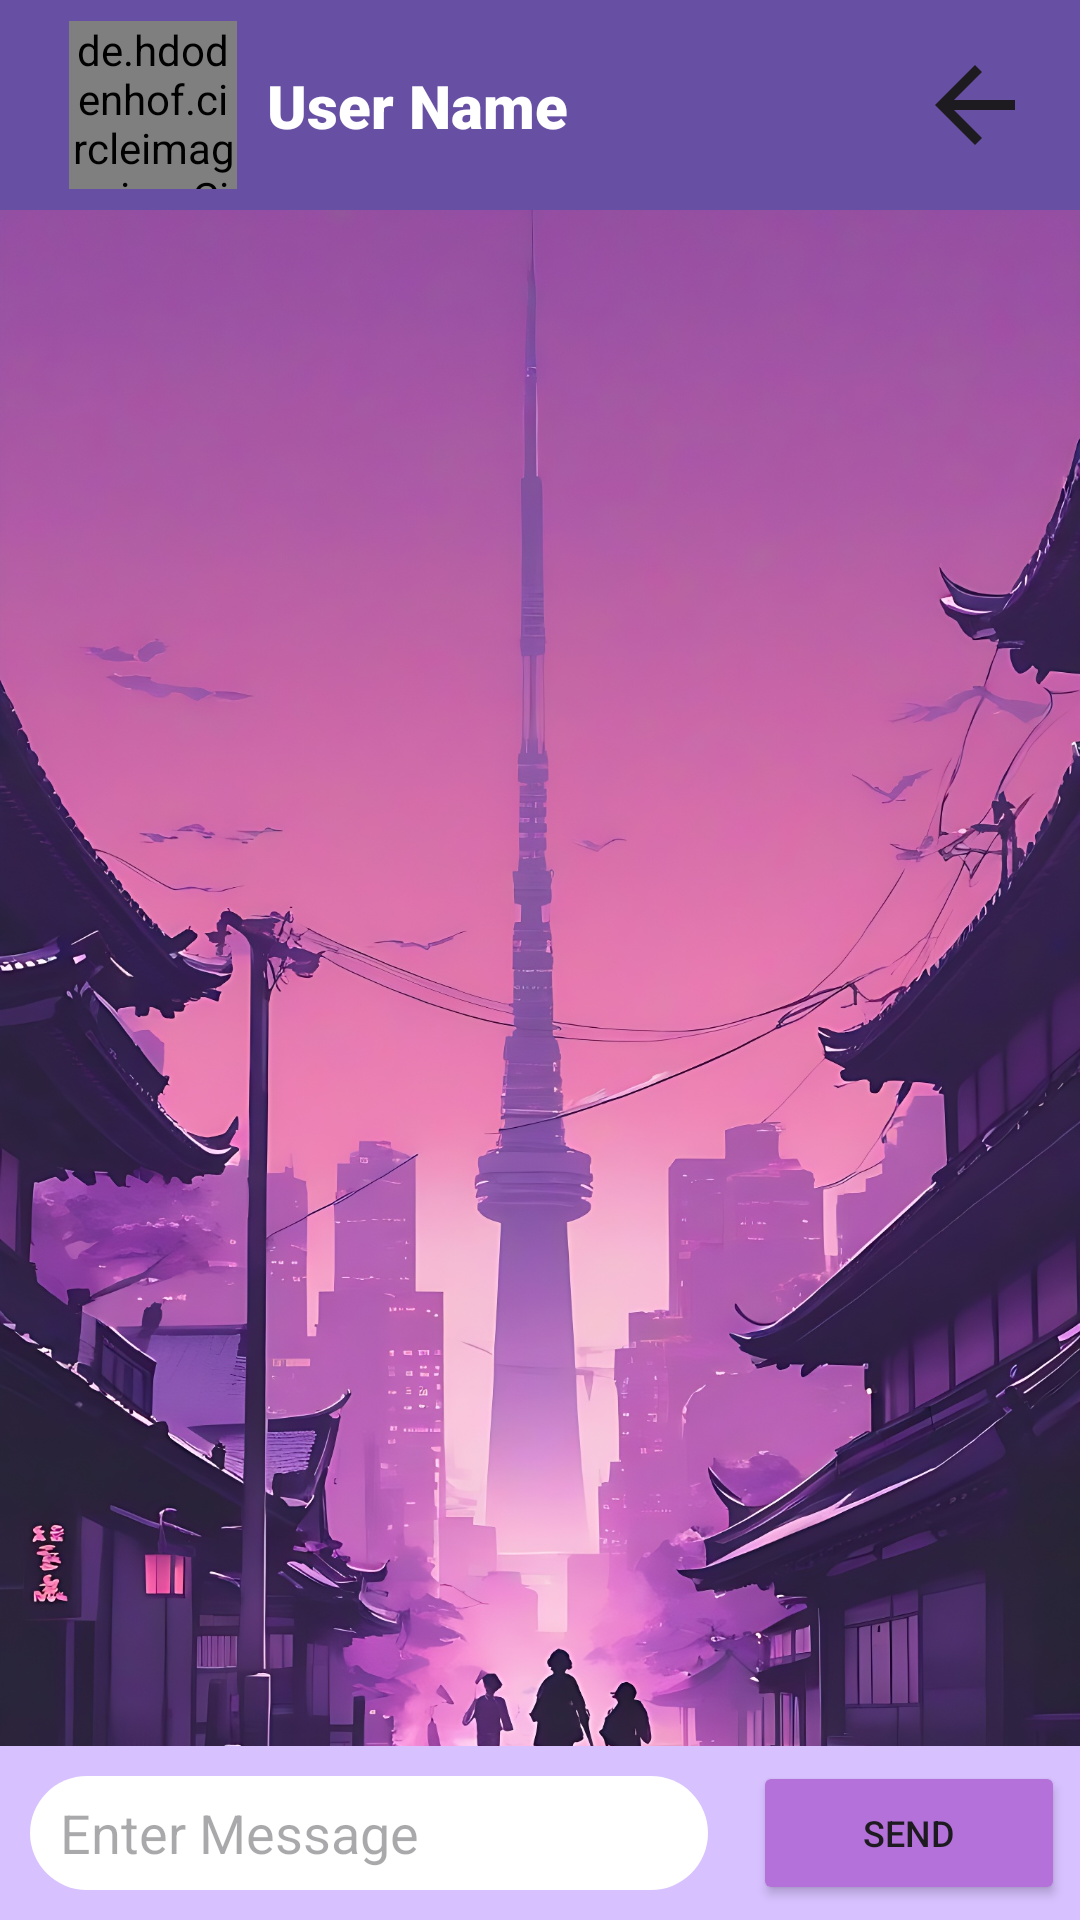

Layout XML and referenced resources for this Android screen:
<!-- AndroidManifest.xml: application theme Theme.WhattsApp -->
<!-- res/layout/activity_chat_detail.xml -->
<?xml version="1.0" encoding="utf-8"?>
<RelativeLayout xmlns:android="http://schemas.android.com/apk/res/android"
    xmlns:app="http://schemas.android.com/apk/res-auto"
    xmlns:tools="http://schemas.android.com/tools"
    android:layout_width="match_parent"
    android:layout_height="match_parent"

    android:background="@drawable/bg_app_3"
    android:textAlignment="viewEnd"
    tools:context=".ChatDetailActivity">

    <com.google.android.material.appbar.MaterialToolbar
        android:id="@+id/materialToolbar"
        android:layout_width="match_parent"
        android:layout_height="wrap_content"
        android:background="?attr/colorPrimary"
        android:minHeight="?attr/actionBarSize"
        android:theme="?attr/actionBarTheme">

        <androidx.constraintlayout.widget.ConstraintLayout
            android:layout_width="match_parent"
            android:layout_height="match_parent">

            <ImageView
                android:id="@+id/backArrow"
                android:layout_width="40dp"
                android:layout_height="40dp"

                android:layout_marginEnd="15dp"
                app:layout_constraintBottom_toBottomOf="parent"
                app:layout_constraintEnd_toEndOf="parent"
                app:layout_constraintTop_toTopOf="parent"
                app:srcCompat="?attr/homeAsUpIndicator" />

            <de.hdodenhof.circleimageview.CircleImageView
                android:id="@+id/ivProfileImage"
                android:layout_width="56dp"
                android:layout_height="56dp"
                android:layout_margin="7dp"
                android:src="@drawable/pfp"
                app:civ_border_color="#FF000000"
                app:civ_border_width="2dp"
                app:layout_constraintBottom_toBottomOf="parent"
                app:layout_constraintStart_toStartOf="parent"
                app:layout_constraintTop_toTopOf="parent" />

            <TextView
                android:id="@+id/textView"
                android:layout_width="wrap_content"
                android:layout_height="wrap_content"
                android:layout_marginStart="10dp"
                android:fontFamily="sans-serif-black"
                android:text="User Name"
                android:textColor="@color/white"
                android:textSize="20sp"
                app:layout_constraintBottom_toBottomOf="parent"
                app:layout_constraintStart_toEndOf="@id/ivProfileImage"
                app:layout_constraintTop_toTopOf="parent" />
        </androidx.constraintlayout.widget.ConstraintLayout>
    </com.google.android.material.appbar.MaterialToolbar>

    <androidx.recyclerview.widget.RecyclerView
        android:id="@+id/chatRecyclerView"
        android:layout_width="match_parent"
        android:layout_height="match_parent"
        android:layout_above="@id/linear"
        android:layout_below="@id/materialToolbar"></androidx.recyclerview.widget.RecyclerView>

    <LinearLayout
        android:id="@+id/linear"
        android:layout_width="match_parent"
        android:layout_height="wrap_content"
        android:layout_alignParentBottom="true"
        android:background="#D7C1FF"

        android:backgroundTint="#D7C1FF"
        android:orientation="horizontal">

        <EditText
            android:id="@+id/editTextText"
            android:layout_width="wrap_content"
            android:layout_height="match_parent"
            android:layout_margin="10dp"
            android:layout_weight="1"
            android:background="@drawable/bg_edit_text"
            android:ems="10"
            android:hint="Enter Message"
            android:inputType="text"
            android:paddingLeft="10dp" />

        <Button
            android:id="@+id/sendButton"
            android:layout_width="wrap_content"
            android:layout_height="wrap_content"
            android:layout_margin="5dp"
            android:layout_weight="1"
            android:backgroundTint="#B571DA"
            android:text="Send"
            android:textSize="12sp"
            app:icon="@android:drawable/sym_action_chat"
            app:iconSize="25dp" />
    </LinearLayout>

</RelativeLayout>
<!-- resources referenced by this layout -->
<resources>
  <color name="white">#FFFFFFFF</color>
  <!-- drawable bg_app_3: png bitmap (drawable, 637094 bytes) -->
  <!-- drawable bg_edit_text (drawable) -->
  <?xml version="1.0" encoding="utf-8"?>
  <shape xmlns:android="http://schemas.android.com/apk/res/android">
      <solid
          android:color="@color/white" />
      <corners
          android:radius="20dp"/>
  </shape>
  <style name="Theme.WhattsApp" parent="Base.Theme.WhattsApp" />
  <style name="Base.Theme.WhattsApp" parent="Theme.Material3.DayNight">
          
  
          
      </style>
</resources>
